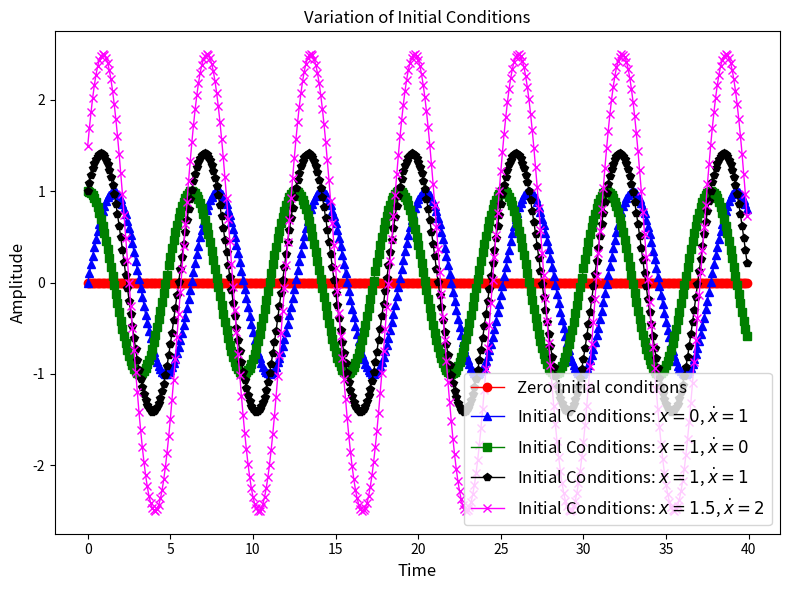

The script that saved this image: (Note: this script raises an exception after producing the figure.)
#!/bin/python3.5

import matplotlib.animation as manimation
import matplotlib.pyplot as plt

import numpy as np

from scipy.integrate import odeint


def van_der_pol(eps):
    """Returns a function that defines a van Der Pol oscillator's ODE."""
    def diff_eq(func, time):
        """The van Der Pol ODE."""
        var_x = func[0]  # dx/dt
        var_y = func[1]  # d^2x/dt^2

        return [var_y, -var_x + eps * (1 - var_x**2) * var_y]
    return diff_eq


def solve_van_der_pol(eps, x_init, time):
    """ Solves the van der pol ODE

    eps - The damping coefficient.
    x_0 - The initial conditions.
    t   - The time axis.
    """

    return odeint(van_der_pol(eps), x_init, time)


# Variation in initial conditions
def solve_no_init():
    """Solves van Der Pol's equation for the case with no initial
    conditions."""

    time = np.arange(0, 40, 100e-3)
    x_init = [0, 0]
    eps = 0
    return (time, solve_van_der_pol(eps, x_init, time))


def solve_first_0():
    """Solves van Der Pol's equation for the case with first initial
    condition as zero."""

    time = np.arange(0, 40, 100e-3)
    x_init = [0, 1]
    eps = 0
    return (time, solve_van_der_pol(eps, x_init, time))


def solve_second_0():
    """Solves van Der Pol's equation for the case with second initial
    condition as zero."""

    time = np.arange(0, 40, 100e-3)
    x_init = [1, 0]
    eps = 0
    return (time, solve_van_der_pol(eps, x_init, time))


def solve_both_nonzero_equal():
    """Solves van Der Pol's equation for the case with both initial
    conditions as non-zero and equal."""

    time = np.arange(0, 40, 100e-3)
    x_init = [1, 1]
    eps = 0
    return (time, solve_van_der_pol(eps, x_init, time))


def solve_both_nonzero_unequal():
    """Solves van Der Pol's equation for the case with both initial
    conditions as non-zero and unequal."""

    time = np.arange(0, 40, 100e-3)
    x_init = [1.5, 2]
    eps = 0
    return (time, solve_van_der_pol(eps, x_init, time))


# Variation in eps
def solve_eps_0():
    """Solves the van Der Pol ODE for epsilon = 0."""

    time = np.arange(0, 40, 100e-3)
    x_init = [1, 1]
    eps = 0
    return (time, solve_van_der_pol(eps, x_init, time))


def solve_eps_0_1():
    """Solves the van Der Pol ODE for epsilon = 0.5 (i.e. between 0
    and 1)."""

    time = np.arange(0, 40, 100e-3)
    x_init = [1, 1]
    eps = 0.5
    return (time, solve_van_der_pol(eps, x_init, time))


def solve_eps_1():
    """Solves the van Der Pol ODE for epsilon = 1."""

    time = np.arange(0, 40, 100e-3)
    x_init = [1, 1]
    eps = 1
    return (time, solve_van_der_pol(eps, x_init, time))


def solve_eps_5():
    """Solves the van Der Pol ODE for epsilon = 5. (i.e. greater than
    1)"""

    time = np.arange(0, 40, 100e-3)
    x_init = [1, 1]
    eps = 5
    return (time, solve_van_der_pol(eps, x_init, time))


class GlobalPlotParams:
    xlabel_font = {}
    ylabel_font = {}
    linewidth = 1
    fig_size = (8.0, 6.0)
    markers = ['o', '^', 's', 'p', 'x', 'D', '|', '*']
    colors = ['red', 'blue', 'green', 'black', 'magenta']
    ftype = 'eps'
    font_size = 12


# Plot generator function.
def gen_plt(solve_funcs, title, xlabel, ylabel, legend, out_file):
    plt.figure(figsize=GlobalPlotParams.fig_size)

    for func, marker, color in zip(solve_funcs,
                                   GlobalPlotParams.markers,
                                   GlobalPlotParams.colors):
        time, data = func()
        plt.plot(time, data[:, 0], marker=marker, color=color,
                 linewidth=GlobalPlotParams.linewidth)

    plt.legend(legend, loc='best', fontsize=GlobalPlotParams.font_size)
    plt.title(title, fontsize=GlobalPlotParams.font_size)
    plt.xlabel(xlabel, fontsize=GlobalPlotParams.font_size)
    plt.ylabel(ylabel, fontsize=GlobalPlotParams.font_size)
    plt.tight_layout()
    plt.savefig(out_file, format=GlobalPlotParams.ftype)


# Generate plot showing variation in initial conditions.
def gen_plts_init_cond():
    ode_cases = [solve_no_init, solve_first_0, solve_second_0,
                 solve_both_nonzero_equal, solve_both_nonzero_unequal]

    legend = ["Zero initial conditions",
              "Initial Conditions: $x = 0$, $\dot{x} = 1$",
              "Initial Conditions: $x = 1$, $\dot{x} = 0$",
              "Initial Conditions: $x = 1$, $\dot{x} = 1$",
              "Initial Conditions: $x = 1.5$, $\dot{x} = 2$"]

    gen_plt(solve_funcs=ode_cases,
            title="Variation of Initial Conditions",
            xlabel="Time",
            ylabel="Amplitude",
            legend=legend,
            out_file="../output/van_der_pol_init.eps")


# Generate plot showing variation in damping factor.
def gen_plt_eps_var():
    ode_cases = [solve_eps_0, solve_eps_0_1,
                 solve_eps_1, solve_eps_5]

    legend = ["Damping Factor: $\epsilon = 0$",
              "Damping Factor: $\epsilon = 0.5$",
              "Damping Factor: $\epsilon = 1$",
              "Damping Factor: $\epsilon = 5$"]

    gen_plt(ode_cases, "Variation of Damping Factor", "Time",
            "Amplitude", legend, "../output/van_der_pol_eps.eps")


# Generate plots for all the cases above
def gen_all_plots():
    gen_plts_init_cond()
    gen_plt_eps_var()


def gen_video(filename):
    FFMpegWriter = manimation.writers['ffmpeg']
    metadata = dict(title='van Der Pol Oscillator', artist='Matplotlib',
                    comment="An animation of the van Der Pol\
                    oscillator's amplitude with time.")
    writer = FFMpegWriter(fps=60, metadata=metadata, codec='libtheora')

    eps = 2
    x_init = [1, 1]
    time = np.arange(0, 40, 100e-3)
    amp = solve_van_der_pol(eps, x_init, time)[:, 0]

    fig = plt.figure(figsize=(19.20, 10.80))

    with writer.saving(fig, filename, 100):
        for idx in range(len(time)):
            plt.cla()
            plt.xlim(0, 40)
            plt.ylim(amp.min() - 1, amp.max() + 1)
            plt.xlabel('Time (seconds)', fontsize=20)
            plt.ylabel('Amplitude', fontsize=25)
            plt.title('van Der Pol Oscillator (Animation at 6x Speed)',
                      fontsize=20)
            plt.plot(time[idx], amp[idx], 'bo')
            plt.plot(time[:idx], amp[:idx], linewidth=2, color='blue')
            plt.grid()
            writer.grab_frame()


if __name__ == '__main__':
    gen_all_plots()
    gen_video('../output/animation.ogg')
